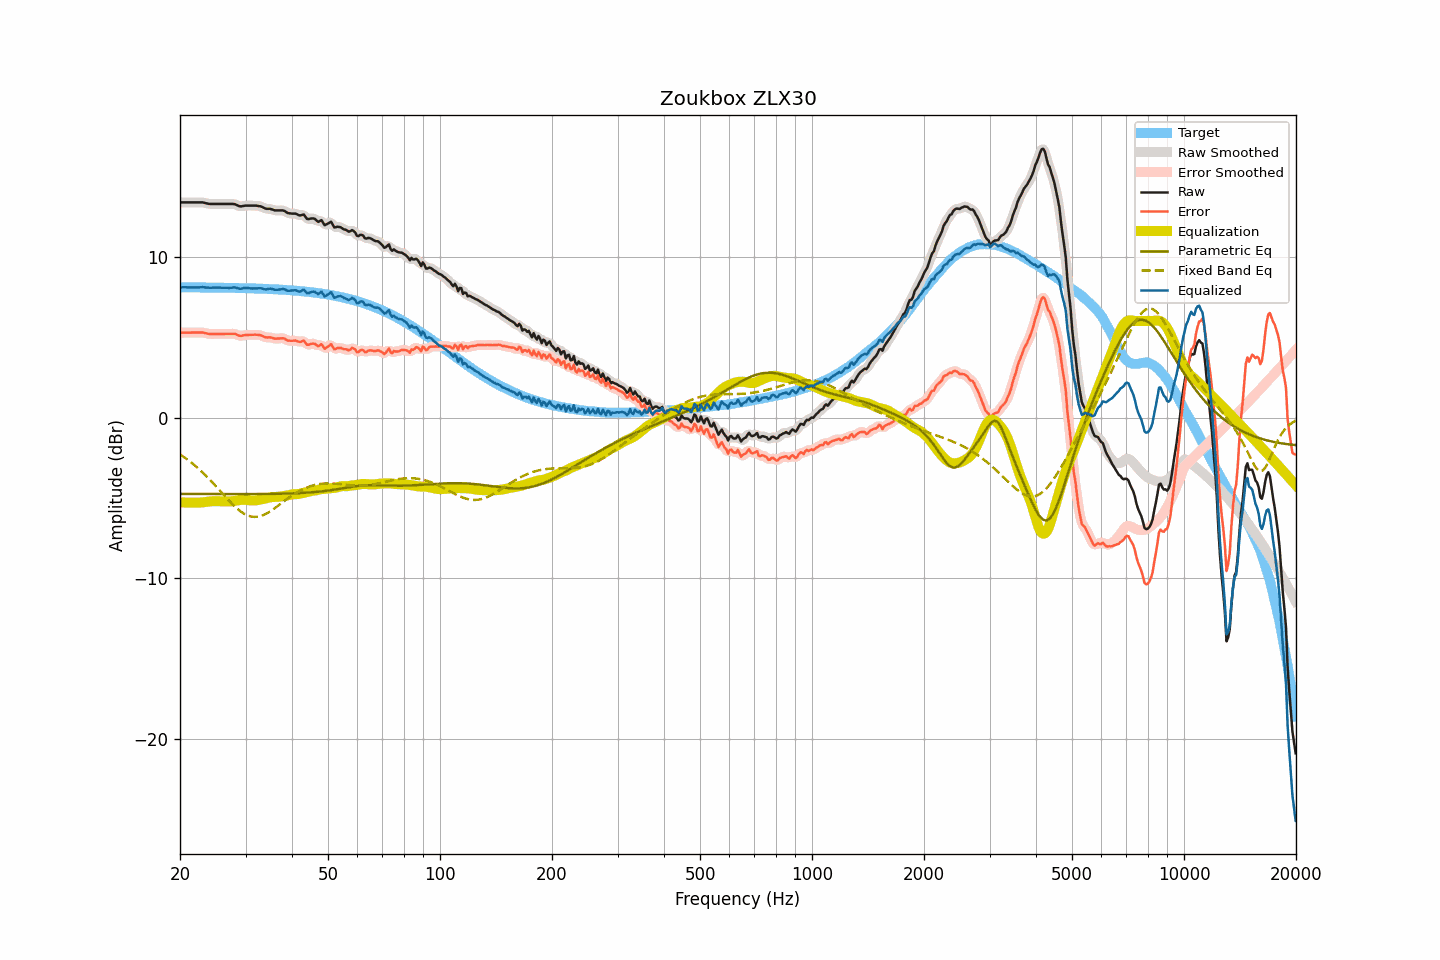

Source data for this figure (header and first rows):
frequency, raw, smoothed, error, error_smoothed, equalization, parametric_eq, fixed_band_eq, equalized_raw, equalized_smoothed, target
20.00, 13.37, 13.37, 5.28, 5.28, -5.28, -4.74, -2.29, 8.10, 8.10, 8.10
20.20, 13.37, 13.37, 5.28, 5.28, -5.28, -4.74, -2.36, 8.10, 8.10, 8.10
20.40, 13.37, 13.37, 5.28, 5.28, -5.28, -4.74, -2.42, 8.10, 8.10, 8.10
20.61, 13.37, 13.37, 5.28, 5.28, -5.28, -4.75, -2.49, 8.09, 8.09, 8.09
20.81, 13.37, 13.37, 5.28, 5.28, -5.28, -4.75, -2.56, 8.09, 8.09, 8.09
21.02, 13.37, 13.37, 5.28, 5.28, -5.28, -4.75, -2.64, 8.09, 8.09, 8.09
21.23, 13.37, 13.37, 5.28, 5.28, -5.28, -4.75, -2.71, 8.09, 8.09, 8.09
21.44, 13.37, 13.37, 5.28, 5.28, -5.28, -4.75, -2.79, 8.09, 8.09, 8.09
21.66, 13.37, 13.37, 5.28, 5.28, -5.28, -4.75, -2.87, 8.09, 8.09, 8.09
21.87, 13.37, 13.37, 5.28, 5.28, -5.29, -4.75, -2.96, 8.09, 8.09, 8.09
22.09, 13.37, 13.37, 5.28, 5.28, -5.29, -4.75, -3.04, 8.08, 8.08, 8.09
22.31, 13.37, 13.37, 5.28, 5.28, -5.29, -4.75, -3.13, 8.08, 8.08, 8.09
22.54, 13.37, 13.38, 5.29, 5.29, -5.28, -4.75, -3.22, 8.09, 8.09, 8.09
22.76, 13.37, 13.38, 5.29, 5.29, -5.28, -4.75, -3.31, 8.10, 8.10, 8.09
22.99, 13.37, 13.37, 5.29, 5.28, -5.27, -4.75, -3.40, 8.11, 8.10, 8.09
23.22, 13.35, 13.35, 5.27, 5.27, -5.26, -4.75, -3.50, 8.10, 8.10, 8.08
23.45, 13.32, 13.33, 5.24, 5.24, -5.24, -4.75, -3.60, 8.08, 8.08, 8.08
23.69, 13.30, 13.30, 5.22, 5.22, -5.23, -4.75, -3.70, 8.07, 8.07, 8.08
23.92, 13.28, 13.28, 5.20, 5.20, -5.22, -4.75, -3.80, 8.07, 8.07, 8.08
24.16, 13.27, 13.28, 5.19, 5.20, -5.21, -4.75, -3.91, 8.07, 8.07, 8.08
24.40, 13.27, 13.27, 5.19, 5.19, -5.20, -4.75, -4.01, 8.08, 8.07, 8.08
24.65, 13.27, 13.27, 5.20, 5.19, -5.19, -4.75, -4.12, 8.08, 8.08, 8.08
24.89, 13.27, 13.27, 5.20, 5.20, -5.19, -4.75, -4.23, 8.08, 8.08, 8.08
25.14, 13.27, 13.27, 5.20, 5.20, -5.19, -4.75, -4.34, 8.08, 8.08, 8.07
25.39, 13.27, 13.27, 5.20, 5.20, -5.20, -4.75, -4.45, 8.08, 8.08, 8.07
25.65, 13.27, 13.27, 5.20, 5.20, -5.20, -4.75, -4.56, 8.07, 8.07, 8.07
25.91, 13.27, 13.27, 5.20, 5.20, -5.20, -4.75, -4.67, 8.07, 8.07, 8.07
26.16, 13.27, 13.27, 5.20, 5.20, -5.21, -4.75, -4.78, 8.07, 8.07, 8.07
26.43, 13.27, 13.27, 5.21, 5.21, -5.21, -4.75, -4.89, 8.06, 8.06, 8.07
26.69, 13.27, 13.27, 5.21, 5.21, -5.21, -4.75, -5.00, 8.06, 8.06, 8.07
26.96, 13.27, 13.27, 5.21, 5.21, -5.22, -4.75, -5.11, 8.06, 8.06, 8.06
27.23, 13.27, 13.27, 5.21, 5.21, -5.21, -4.75, -5.22, 8.06, 8.06, 8.06
27.50, 13.27, 13.28, 5.21, 5.22, -5.20, -4.75, -5.32, 8.07, 8.07, 8.06
27.77, 13.27, 13.27, 5.21, 5.21, -5.19, -4.75, -5.42, 8.08, 8.08, 8.06
28.05, 13.26, 13.25, 5.21, 5.20, -5.17, -4.76, -5.52, 8.09, 8.08, 8.06
28.33, 13.22, 13.22, 5.17, 5.17, -5.15, -4.76, -5.61, 8.07, 8.07, 8.05
28.62, 13.17, 13.18, 5.12, 5.12, -5.14, -4.76, -5.70, 8.04, 8.04, 8.05
28.90, 13.13, 13.14, 5.08, 5.09, -5.12, -4.76, -5.78, 8.01, 8.02, 8.05
29.19, 13.12, 13.13, 5.08, 5.08, -5.11, -4.76, -5.86, 8.01, 8.02, 8.05
29.48, 13.14, 13.14, 5.10, 5.10, -5.11, -4.76, -5.92, 8.03, 8.03, 8.04
29.78, 13.16, 13.16, 5.12, 5.12, -5.11, -4.75, -5.98, 8.05, 8.05, 8.04
30.08, 13.17, 13.17, 5.13, 5.13, -5.11, -4.75, -6.04, 8.06, 8.06, 8.04
30.38, 13.17, 13.17, 5.14, 5.14, -5.12, -4.75, -6.08, 8.05, 8.05, 8.04
30.68, 13.17, 13.17, 5.14, 5.14, -5.14, -4.75, -6.12, 8.04, 8.04, 8.03
30.99, 13.17, 13.17, 5.14, 5.14, -5.15, -4.75, -6.15, 8.03, 8.03, 8.03
31.30, 13.17, 13.17, 5.14, 5.15, -5.15, -4.75, -6.16, 8.02, 8.02, 8.03
31.61, 13.17, 13.17, 5.15, 5.15, -5.15, -4.75, -6.17, 8.02, 8.02, 8.03
31.93, 13.17, 13.17, 5.15, 5.15, -5.15, -4.75, -6.17, 8.03, 8.02, 8.02
32.24, 13.16, 13.16, 5.14, 5.14, -5.13, -4.75, -6.17, 8.03, 8.03, 8.02
32.57, 13.14, 13.15, 5.13, 5.13, -5.12, -4.75, -6.15, 8.03, 8.03, 8.01
32.89, 13.13, 13.13, 5.12, 5.11, -5.10, -4.75, -6.12, 8.04, 8.03, 8.01
33.22, 13.09, 13.09, 5.09, 5.08, -5.08, -4.75, -6.09, 8.02, 8.01, 8.01
33.55, 13.04, 13.04, 5.04, 5.04, -5.05, -4.75, -6.05, 7.99, 7.99, 8.00
33.89, 12.99, 13.00, 4.99, 5.00, -5.03, -4.75, -6.00, 7.97, 7.97, 8.00
34.23, 12.97, 12.98, 4.98, 4.98, -5.00, -4.75, -5.95, 7.97, 7.98, 8.00
34.57, 12.97, 12.97, 4.98, 4.98, -4.98, -4.75, -5.90, 7.99, 7.99, 7.99
34.92, 12.97, 12.96, 4.99, 4.98, -4.96, -4.74, -5.84, 8.02, 8.01, 7.99
35.27, 12.94, 12.94, 4.96, 4.96, -4.94, -4.74, -5.77, 8.00, 8.00, 7.98
35.62, 12.91, 12.91, 4.94, 4.93, -4.94, -4.74, -5.70, 7.98, 7.98, 7.98
35.97, 12.87, 12.89, 4.90, 4.91, -4.93, -4.74, -5.63, 7.94, 7.95, 7.97
... 635 more rows
